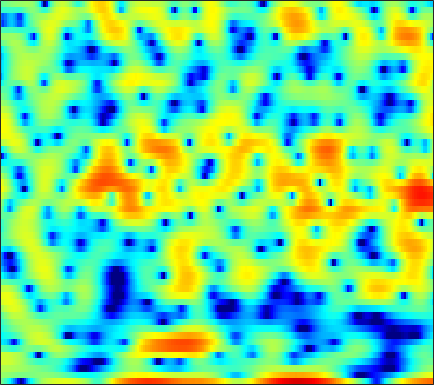

The file beside this chart, header and first rows:
-0.16323, -1.0823, -2.391, -3.8494, -5.0559, -6.8183, -9.0426, -11.213, -15.067, -18.944, -16.209, -12.751, -9.1499, -6.4235, -4.8078, -3.0299, -1.6084, -0.72741, 0.26821, 1.0916, 1.7439, 2.1238, 2.555, 2.8678
0.9549, 0.8432, 0.6833, 0.513, 0.3832, 0.2169, 0.06128, -0.04055, -0.1548, -0.2322, -0.2672, -0.2701, -0.2347, -0.1681, -0.1023, -0.0004316, 0.1037, 0.1818, 0.2613, 0.3148, 0.3308, 0.316, 0.2551, 0.1461
1.716, 1.768, 1.792, 1.773, 1.734, 1.655, 1.542, 1.44, 1.286, 1.118, 0.9375, 0.7986, 0.6088, 0.4134, 0.2691, 0.07698, -0.1119, -0.2529, -0.4452, -0.6447, -0.8704, -1.052, -1.328, -1.657
2.881, 2.92, 2.918, 2.846, 2.752, 2.572, 2.325, 2.095, 1.728, 1.286, 0.7719, 0.341, -0.2812, -0.9362, -1.428, -2.033, -2.526, -2.772, -2.925, -2.883, -2.708, -2.539, -2.311, -2.157
2.934, 2.921, 2.86, 2.755, 2.649, 2.468, 2.238, 2.027, 1.667, 1.183, 0.5285, -0.1246, -1.26, -2.834, -4.435, -7.495, -12.79, -22.01, -18.21, -9.898, -5.954, -4.018, -2.197, -0.9657
-1.368, -1.518, -1.891, -2.406, -2.81, -3.208, -3.237, -2.965, -2.322, -1.579, -0.9216, -0.5618, -0.2779, -0.2193, -0.2929, -0.4641, -0.6021, -0.6005, -0.3883, 0.04087, 0.5989, 1.03, 1.539, 1.914
-5.742, -5.656, -6.178, -7.535, -9.271, -12.83, -15.49, -12.69, -8.032, -4.696, -2.342, -1.018, 0.3216, 1.296, 1.841, 2.378, 2.753, 2.947, 3.107, 3.165, 3.123, 3.015, 2.761, 2.354
-5.069, -4.557, -4.052, -3.698, -3.475, -3.155, -2.707, -2.252, -1.503, -0.6537, 0.1961, 0.7959, 1.508, 2.091, 2.444, 2.791, 2.997, 3.065, 3.04, 2.876, 2.561, 2.223, 1.61, 0.7849
-3.846, -3.257, -2.534, -1.886, -1.438, -0.8874, -0.379, -0.02122, 0.4285, 0.8437, 1.216, 1.458, 1.728, 1.927, 2.029, 2.097, 2.087, 2.024, 1.867, 1.624, 1.288, 0.9649, 0.4368, -0.2118
-3.068, -2.327, -1.447, -0.6867, -0.1968, 0.3573, 0.8003, 1.062, 1.325, 1.492, 1.571, 1.577, 1.516, 1.389, 1.257, 1.049, 0.8195, 0.6427, 0.4095, 0.185, -0.03866, -0.2031, -0.4375, -0.6974
-1.716, -0.7903, 0.2333, 1.039, 1.513, 1.982, 2.278, 2.393, 2.408, 2.267, 1.979, 1.668, 1.137, 0.482, -0.07238, -0.8616, -1.611, -2.089, -2.526, -2.672, -2.553, -2.352, -2.029, -1.718
0.8539, 1.636, 2.463, 3.064, 3.372, 3.601, 3.638, 3.538, 3.242, 2.754, 2.067, 1.409, 0.3176, -1.067, -2.364, -4.546, -7.473, -10.28, -13.67, -12.16, -8.68, -6.624, -4.679, -3.407
2.993, 3.408, 3.823, 4.05, 4.1, 3.994, 3.691, 3.335, 2.704, 1.906, 0.9608, 0.1714, -0.975, -2.217, -3.218, -4.69, -6.297, -7.429, -8.293, -7.789, -6.353, -5.203, -3.96, -3.192
3.702, 3.917, 4.048, 3.998, 3.829, 3.417, 2.766, 2.106, 0.968, -0.4643, -2.154, -3.503, -5.09, -5.901, -5.836, -5.17, -4.295, -3.654, -2.844, -2.102, -1.436, -1.028, -0.6457, -0.5111
2.248, 2.395, 2.423, 2.279, 2.047, 1.572, 0.8749, 0.1723, -1.077, -2.821, -5.307, -7.952, -13.27, -16.25, -11.77, -7.101, -4.102, -2.513, -0.9382, 0.2055, 0.9976, 1.406, 1.734, 1.821
-0.9408, -0.9862, -1.173, -1.453, -1.681, -1.972, -2.225, -2.387, -2.604, -2.851, -3.119, -3.273, -3.295, -2.971, -2.456, -1.506, -0.4399, 0.3271, 1.227, 1.924, 2.414, 2.641, 2.752, 2.659
-4.294, -4.978, -6.141, -7.502, -8.428, -9.039, -8.485, -7.487, -5.893, -4.361, -3.011, -2.121, -1.043, -0.06818, 0.6045, 1.437, 2.173, 2.65, 3.165, 3.512, 3.682, 3.677, 3.48, 3.06
-7.125, -8.403, -10.67, -13.89, -17.44, -23.72, -18.42, -13.71, -9.407, -6.305, -3.901, -2.42, -0.7794, 0.5741, 1.417, 2.348, 3.07, 3.482, 3.867, 4.067, 4.068, 3.937, 3.573, 2.981
-8.845, -10.18, -12.01, -13.51, -14.07, -13.66, -12.08, -10.44, -8.028, -5.666, -3.543, -2.143, -0.536, 0.7733, 1.582, 2.44, 3.067, 3.4, 3.662, 3.736, 3.633, 3.444, 3.054, 2.505
-8.852, -10.75, -14.45, -21.78, -37.52, -18.31, -12.15, -9.167, -6.156, -3.781, -1.852, -0.6508, 0.6809, 1.727, 2.332, 2.926, 3.289, 3.422, 3.434, 3.273, 2.969, 2.668, 2.191, 1.654
-5.021, -5.592, -6.343, -6.763, -6.672, -5.868, -4.495, -3.314, -1.75, -0.3332, 0.8894, 1.658, 2.47, 3.048, 3.325, 3.487, 3.415, 3.203, 2.737, 2.075, 1.263, 0.5999, -0.2715, -1.01
-2.443, -2.215, -1.876, -1.465, -1.091, -0.4849, 0.2178, 0.778, 1.528, 2.222, 2.807, 3.155, 3.471, 3.587, 3.534, 3.25, 2.701, 2.097, 1.005, -0.4687, -2.395, -4.173, -6.954, -9.484
-2.555, -1.859, -0.9969, -0.2211, 0.3255, 1.01, 1.639, 2.071, 2.574, 2.988, 3.278, 3.404, 3.433, 3.282, 3.032, 2.507, 1.736, 0.9764, -0.3206, -1.994, -4.147, -6.17, -9.518, -12.91
-3.695, -2.595, -1.379, -0.3664, 0.289, 1.044, 1.685, 2.095, 2.549, 2.881, 3.087, 3.142, 3.069, 2.825, 2.521, 1.952, 1.197, 0.5123, -0.5411, -1.706, -2.915, -3.796, -4.81, -5.492
-3.163, -2.287, -1.337, -0.5228, 0.0185, 0.6937, 1.32, 1.754, 2.266, 2.668, 2.925, 3.012, 2.964, 2.716, 2.397, 1.779, 0.9494, 0.2145, -0.8747, -2.012, -3.064, -3.688, -4.189, -4.328
-1.114, -1.187, -1.321, -1.333, -1.18, -0.6381, 0.1893, 0.8794, 1.76, 2.507, 3.039, 3.292, 3.411, 3.262, 2.958, 2.284, 1.257, 0.2207, -1.566, -3.916, -6.746, -8.655, -9.02, -7.041
-0.1338, -1.673, -4.48, -8.217, -9.902, -7.401, -3.884, -1.86, 0.1235, 1.509, 2.477, 2.965, 3.358, 3.468, 3.357, 2.93, 2.146, 1.257, -0.4033, -2.744, -5.816, -8.111, -8.37, -5.658
0.7875, -0.7869, -3.3, -5.871, -6.996, -6.33, -4.532, -3.299, -2.021, -1.08, -0.3498, 0.1285, 0.688, 1.165, 1.453, 1.667, 1.66, 1.51, 1.115, 0.5963, 0.05238, -0.2488, -0.3958, -0.2517
3.226, 2.311, 1.066, -0.1468, -0.9323, -1.843, -2.621, -3.183, -3.978, -4.737, -5.214, -5.053, -4.099, -2.64, -1.522, -0.2244, 0.769, 1.31, 1.779, 1.981, 1.965, 1.843, 1.548, 1.174
4.997, 4.229, 3.075, 1.799, 0.7742, -0.7164, -2.454, -3.986, -6.564, -10.41, -18.5, -31.09, -12.36, -6.609, -3.865, -1.258, 0.598, 1.606, 2.528, 3.031, 3.182, 3.052, 2.545, 1.613
4.225, 3.457, 2.255, 0.8754, -0.3384, -2.088, -3.972, -5.378, -7.085, -8.351, -8.78, -8.377, -6.83, -4.66, -2.994, -0.9947, 0.6433, 1.623, 2.568, 3.154, 3.37, 3.289, 2.854, 1.985
1.969, 1.264, 0.1136, -1.372, -2.688, -4.919, -7.797, -10.5, -14.28, -14.37, -11.02, -8.607, -5.869, -3.615, -2.169, -0.4988, 0.861, 1.679, 2.535, 3.099, 3.366, 3.393, 3.203, 2.781
-0.9828, -1.384, -2.039, -2.922, -3.763, -5.288, -7.271, -9.059, -11.19, -10.95, -8.586, -6.592, -4.268, -2.366, -1.17, 0.1596, 1.214, 1.846, 2.523, 2.989, 3.264, 3.351, 3.312, 3.099
-5.465, -5.247, -4.71, -4.122, -3.852, -3.651, -3.612, -3.618, -3.527, -3.22, -2.638, -2.107, -1.301, -0.5261, 0.01005, 0.6562, 1.217, 1.587, 1.995, 2.326, 2.574, 2.681, 2.715, 2.627
-18.24, -13.05, -7.888, -4.78, -3.223, -1.768, -0.8425, -0.3696, 0.06306, 0.3248, 0.4874, 0.5565, 0.5622, 0.4995, 0.4256, 0.3287, 0.3171, 0.3972, 0.5996, 0.8932, 1.202, 1.406, 1.598, 1.681
-5.468, -4.521, -2.585, -0.7598, 0.3811, 1.51, 2.26, 2.603, 2.796, 2.729, 2.385, 1.963, 1.138, 0.0305, -0.9721, -2.427, -3.643, -4.019, -3.552, -2.518, -1.513, -0.9214, -0.4136, -0.1931
1.977, 2.247, 2.7, 3.174, 3.497, 3.798, 3.929, 3.892, 3.648, 3.166, 2.407, 1.617, 0.2196, -1.746, -3.776, -7.835, -15.84, -27.07, -12.18, -7.365, -5.045, -4.177, -3.854, -4.302
4.076, 4.158, 4.211, 4.19, 4.099, 3.881, 3.526, 3.169, 2.576, 1.842, 0.9997, 0.2807, -0.7977, -2.027, -3.046, -4.417, -5.516, -5.92, -5.75, -5.238, -4.848, -4.872, -5.493, -7.002
4.637, 4.618, 4.458, 4.135, 3.778, 3.15, 2.344, 1.639, 0.6031, -0.461, -1.422, -1.99, -2.505, -2.764, -2.842, -2.836, -2.77, -2.686, -2.565, -2.481, -2.528, -2.697, -3.136, -3.82
4.725, 4.637, 4.326, 3.771, 3.194, 2.172, 0.831, -0.4221, -2.476, -4.955, -7.517, -8.659, -8.016, -6.103, -4.699, -3.176, -2.032, -1.379, -0.7478, -0.3292, -0.1217, -0.08549, -0.1739, -0.4263
4.053, 3.916, 3.521, 2.884, 2.241, 1.114, -0.3452, -1.726, -4.085, -7.301, -11.71, -14.39, -11.61, -7.54, -5.282, -3.073, -1.481, -0.5798, 0.3214, 0.9391, 1.323, 1.48, 1.514, 1.382
2.615, 2.429, 2.004, 1.392, 0.8078, -0.09249, -1.128, -1.956, -3.056, -4.025, -4.683, -4.817, -4.427, -3.537, -2.712, -1.591, -0.5577, 0.1042, 0.8455, 1.398, 1.778, 1.946, 2.02, 1.932
1.107, 0.8581, 0.3618, -0.3327, -0.9603, -1.89, -2.824, -3.428, -3.968, -4.126, -3.876, -3.49, -2.8, -1.999, -1.384, -0.5871, 0.1244, 0.5981, 1.131, 1.562, 1.888, 2.061, 2.202, 2.207
-0.1861, -0.4358, -0.9949, -1.877, -2.796, -4.453, -6.576, -8.274, -9.569, -8.495, -6.258, -4.668, -2.938, -1.627, -0.869, -0.1048, 0.4299, 0.731, 1.03, 1.291, 1.559, 1.78, 2.078, 2.336
-1.699, -1.601, -1.695, -2.172, -2.901, -4.501, -7.171, -10.11, -13.5, -10.09, -5.922, -3.719, -1.701, -0.4333, 0.1319, 0.4476, 0.3695, 0.09698, -0.379, -0.741, -0.6638, -0.2473, 0.6111, 1.57
-5.189, -3.822, -2.443, -1.604, -1.277, -1.175, -1.284, -1.364, -1.241, -0.7174, 0.0833, 0.6988, 1.358, 1.678, 1.629, 1.102, -0.08206, -1.546, -4.613, -9.71, -12.21, -7.814, -3.287, -0.5109
-8.466, -6.033, -3.653, -1.964, -1.003, -0.04181, 0.6845, 1.125, 1.628, 2.071, 2.426, 2.617, 2.728, 2.6, 2.308, 1.61, 0.478, -0.676, -2.587, -4.446, -5.026, -4.236, -2.559, -1.088
-6.75, -5.489, -3.851, -2.371, -1.394, -0.2844, 0.6192, 1.178, 1.783, 2.235, 2.546, 2.684, 2.73, 2.619, 2.43, 2.036, 1.508, 1.051, 0.4313, -0.1047, -0.4524, -0.5862, -0.6573, -0.7473
-6.748, -5.561, -4.022, -2.604, -1.647, -0.5429, 0.3665, 0.9232, 1.514, 1.94, 2.225, 2.356, 2.421, 2.388, 2.305, 2.127, 1.898, 1.7, 1.413, 1.101, 0.7764, 0.4995, 0.07031, -0.492
-7.966, -6.106, -4.085, -2.467, -1.492, -0.4128, 0.4159, 0.8953, 1.365, 1.661, 1.814, 1.851, 1.832, 1.767, 1.704, 1.63, 1.572, 1.533, 1.48, 1.393, 1.23, 1.04, 0.6619, 0.1065
-5.918, -4.301, -2.573, -1.232, -0.4413, 0.3744, 0.9405, 1.219, 1.402, 1.393, 1.204, 0.9683, 0.5898, 0.2137, 0.01842, -0.04301, 0.1424, 0.4099, 0.8358, 1.227, 1.472, 1.536, 1.422, 1.074
-1.324, -0.7477, -0.004722, 0.6204, 1.018, 1.38, 1.574, 1.586, 1.41, 0.9829, 0.2589, -0.5118, -1.89, -3.606, -4.835, -5.422, -4.145, -2.608, -0.6897, 0.7769, 1.773, 2.216, 2.449, 2.299
0.7061, 0.7034, 0.7737, 0.8848, 0.954, 0.9953, 0.9331, 0.7965, 0.4803, -0.05204, -0.8808, -1.8, -3.651, -6.697, -10.4, -14.6, -8.312, -4.514, -1.142, 1.045, 2.456, 3.105, 3.511, 3.423
-1.827, -2.219, -2.402, -2.316, -2.265, -2.263, -2.457, -2.67, -2.948, -3.082, -3.067, -3.014, -3.005, -3.027, -2.946, -2.475, -1.433, -0.4058, 0.9854, 2.214, 3.142, 3.634, 3.967, 3.931
-11.17, -12.57, -10.38, -8.091, -7.141, -6.924, -7.78, -9.081, -11.16, -11.2, -8.564, -6.463, -4.228, -2.594, -1.632, -0.5651, 0.3522, 0.9773, 1.747, 2.423, 2.981, 3.311, 3.624, 3.774
-10.1, -11.09, -9.707, -7.935, -7.17, -7.104, -8.119, -9.691, -12.55, -12.71, -8.966, -6.32, -3.753, -1.973, -1.026, -0.1301, 0.4297, 0.6993, 0.9599, 1.191, 1.498, 1.792, 2.281, 2.788
-2.775, -2.969, -2.978, -2.832, -2.721, -2.665, -2.754, -2.858, -2.894, -2.593, -1.946, -1.346, -0.5724, 0.002145, 0.2301, 0.2142, -0.1804, -0.7331, -1.775, -2.86, -3.288, -2.782, -1.333, 0.2923
-1.115, -0.8233, -0.4851, -0.1901, -0.002867, 0.212, 0.3776, 0.4931, 0.6601, 0.8456, 1.036, 1.143, 1.216, 1.1, 0.8383, 0.1534, -1.036, -2.398, -5.237, -10.45, -25.11, -13.94, -6.388, -2.556
